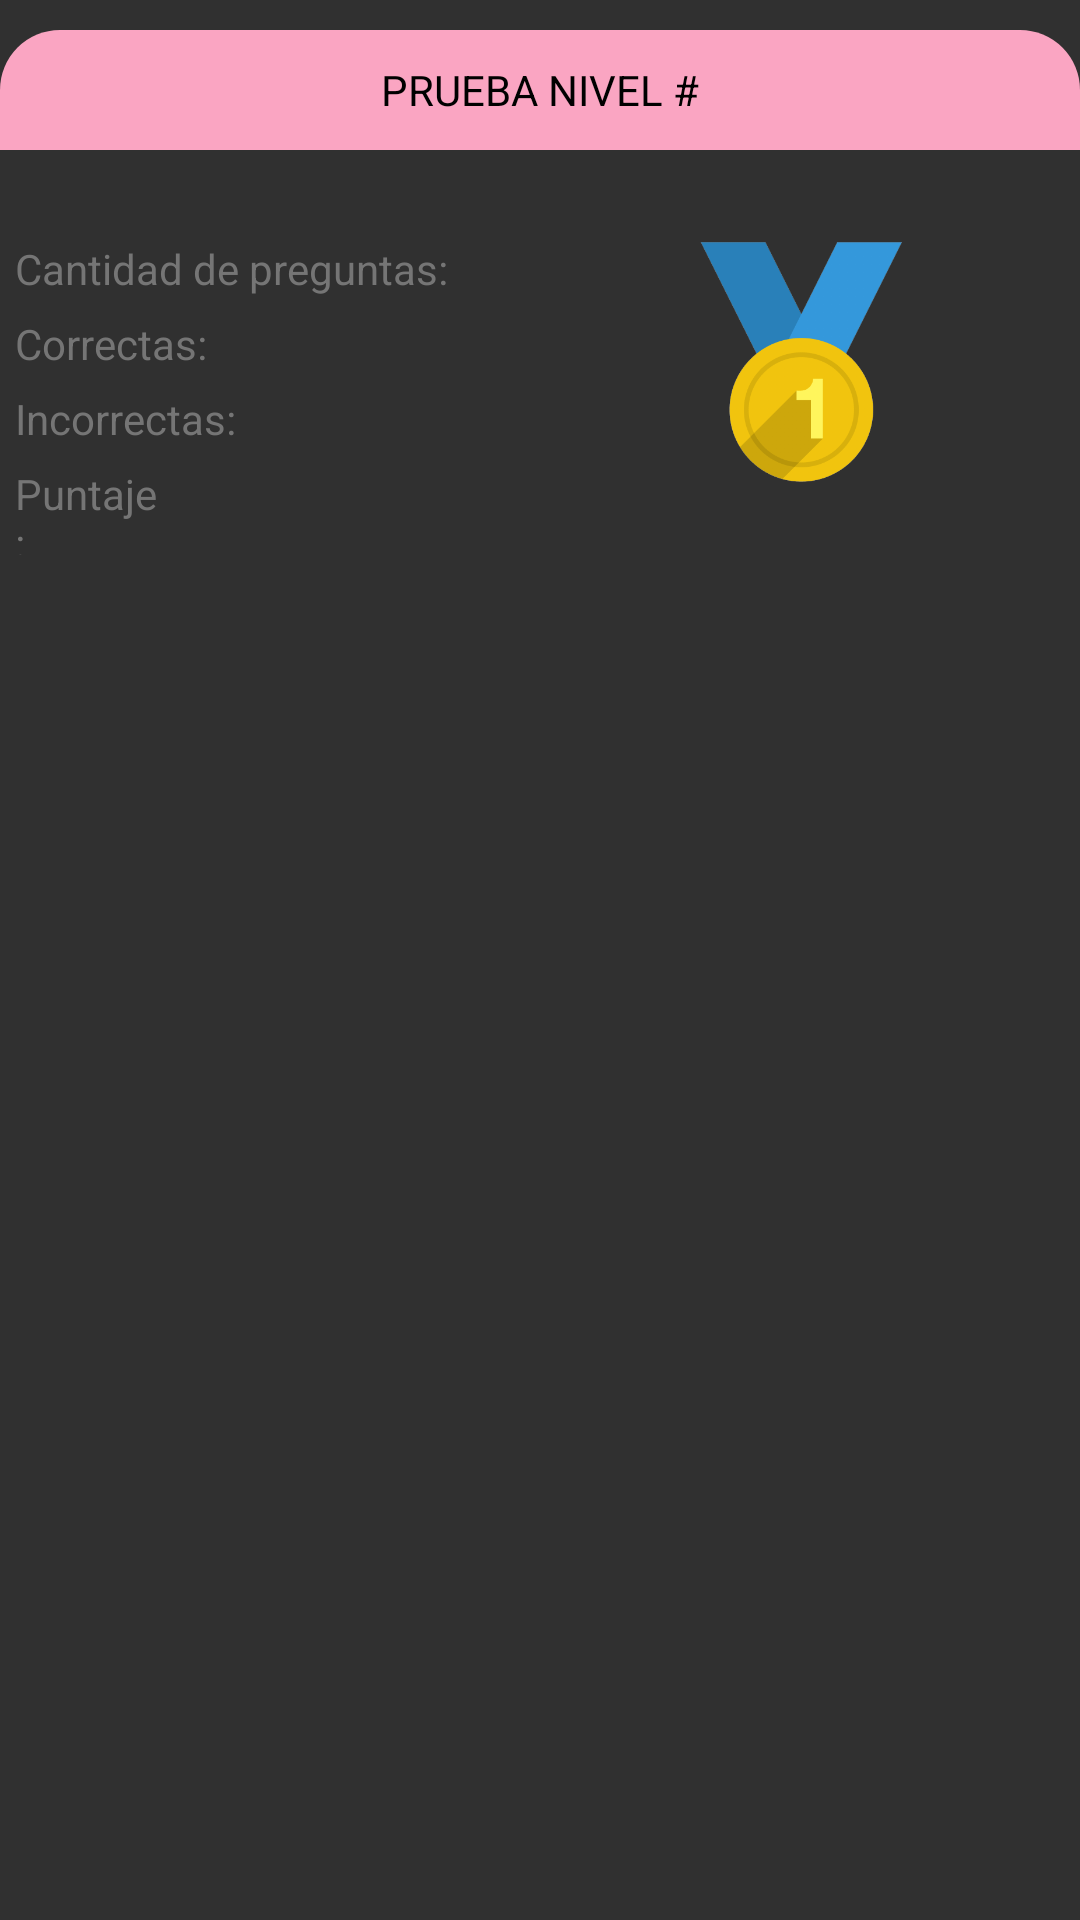

Android layout source for this screen:
<!-- AndroidManifest.xml: application theme Theme.AppCompat.NoActionBar -->
<!-- res/layout/cuadritocalificaciones.xml -->
<?xml version="1.0" encoding="utf-8"?>
<LinearLayout xmlns:android="http://schemas.android.com/apk/res/android"
    android:layout_width="match_parent"
    android:layout_height="190dp"
    android:layout_alignParentStart="true"
    android:layout_marginStart="10dp"
    android:layout_marginEnd="10dp"
    android:layout_alignParentTop="true"
    android:layout_marginTop="10dp"
    android:orientation="vertical">

    <RelativeLayout
        android:layout_marginTop="10dp"
        android:layout_width="match_parent"
        android:layout_height="40dp"
        android:gravity="center_vertical"
        android:background="@drawable/custom_cardview_up_cal">

        <TextView
            android:layout_width="wrap_content"
            android:layout_height="wrap_content"
            android:layout_centerHorizontal="true"
            android:text="@string/txv_prueba_nivel"
            android:textColor="@color/black" />
        <TextView
            android:id="@+id/titulo_calificacion"
            android:layout_width="wrap_content"
            android:layout_height="wrap_content"
            android:layout_marginStart="250dp"
            android:textColor="@color/black" />
    </RelativeLayout>

    <LinearLayout
        android:layout_width="match_parent"
        android:layout_height="140dp"
        android:background="@drawable/custom_cardview_down_cal"
        android:orientation="horizontal">

        <RelativeLayout
            android:layout_width="match_parent"
            android:layout_height="match_parent"
            android:layout_weight="1"
            android:orientation="vertical">
            <TextView
                android:layout_width="match_parent"
                android:layout_height="wrap_content"
                android:layout_marginStart="5dp"
                android:layout_marginTop="30dp"
                android:layout_marginEnd="30dp"
                android:layout_marginBottom="5dp"
                android:text="@string/txv_cantidad_de_preguntas"
                android:textColor="#757575" />

            <TextView
                android:id="@+id/cantidadpreguntas"
                android:layout_width="match_parent"
                android:layout_height="wrap_content"
                android:layout_marginStart="155dp"
                android:layout_marginTop="30dp"
                android:layout_marginEnd="5dp"
                android:layout_marginBottom="5dp"
                android:textColor="#757575" />

            <TextView
                android:layout_width="match_parent"
                android:layout_height="wrap_content"
                android:layout_marginStart="5dp"
                android:layout_marginTop="55dp"
                android:layout_marginEnd="110dp"
                android:layout_marginBottom="5dp"
                android:text="@string/txv_correctas"
                android:textColor="#757575" />
            <TextView
                android:id="@+id/correctas"
                android:layout_width="match_parent"
                android:layout_height="wrap_content"
                android:layout_marginStart="75dp"
                android:layout_marginTop="55dp"
                android:layout_marginEnd="5dp"
                android:layout_marginBottom="5dp"
                android:textColor="#757575" />

            <TextView
                android:layout_width="match_parent"
                android:layout_height="wrap_content"
                android:layout_marginStart="5dp"
                android:layout_marginTop="80dp"
                android:layout_marginEnd="100dp"
                android:layout_marginBottom="5dp"
                android:text="@string/txv_incorrectas"
                android:textColor="#757575" />
            <TextView
                android:id="@+id/incorrectas"
                android:layout_width="match_parent"
                android:layout_height="wrap_content"
                android:layout_marginStart="85dp"
                android:layout_marginTop="80dp"
                android:layout_marginEnd="5dp"
                android:layout_marginBottom="5dp"
                android:textColor="#757575" />

            <TextView
                android:layout_width="match_parent"
                android:layout_height="wrap_content"
                android:layout_marginStart="5dp"
                android:layout_marginTop="105dp"
                android:layout_marginEnd="125dp"
                android:layout_marginBottom="5dp"
                android:text="@string/txv_puntaje"
                android:textColor="#757575" />
            <TextView
                android:id="@+id/puntaje"
                android:layout_width="match_parent"
                android:layout_height="wrap_content"
                android:layout_marginStart="65dp"
                android:layout_marginTop="105dp"
                android:layout_marginEnd="5dp"
                android:layout_marginBottom="5dp"
                android:textColor="#757575" />


        </RelativeLayout>

        <ImageView
            android:layout_width="match_parent"
            android:layout_height="match_parent"
            android:layout_weight="1"
            android:scaleType="centerCrop"
            android:contentDescription="@string/ImagenNombreEducaPlay"
            android:src="@drawable/imagen_medalla" />
    </LinearLayout>

</LinearLayout>
<!-- resources referenced by this layout -->
<resources>
  <color name="black">#FF000000</color>
  <!-- drawable custom_cardview_up_cal (drawable) -->
  <?xml version="1.0" encoding="utf-8"?>
  <shape xmlns:android="http://schemas.android.com/apk/res/android">
      <solid android:color="#FAA5C2"/>
      <corners android:topLeftRadius="20dp"
          android:topRightRadius="20dp"/>
  </shape>
  <!-- drawable imagen_medalla: png bitmap (drawable, 29829 bytes) -->
  <string name="ImagenNombreEducaPlay">Educa Play</string>
  <string name="txv_cantidad_de_preguntas">Cantidad de preguntas:</string>
  <string name="txv_correctas">Correctas:</string>
  <string name="txv_incorrectas">Incorrectas:</string>
  <string name="txv_prueba_nivel">PRUEBA NIVEL # </string>
  <string name="txv_puntaje">Puntaje:</string>
</resources>
